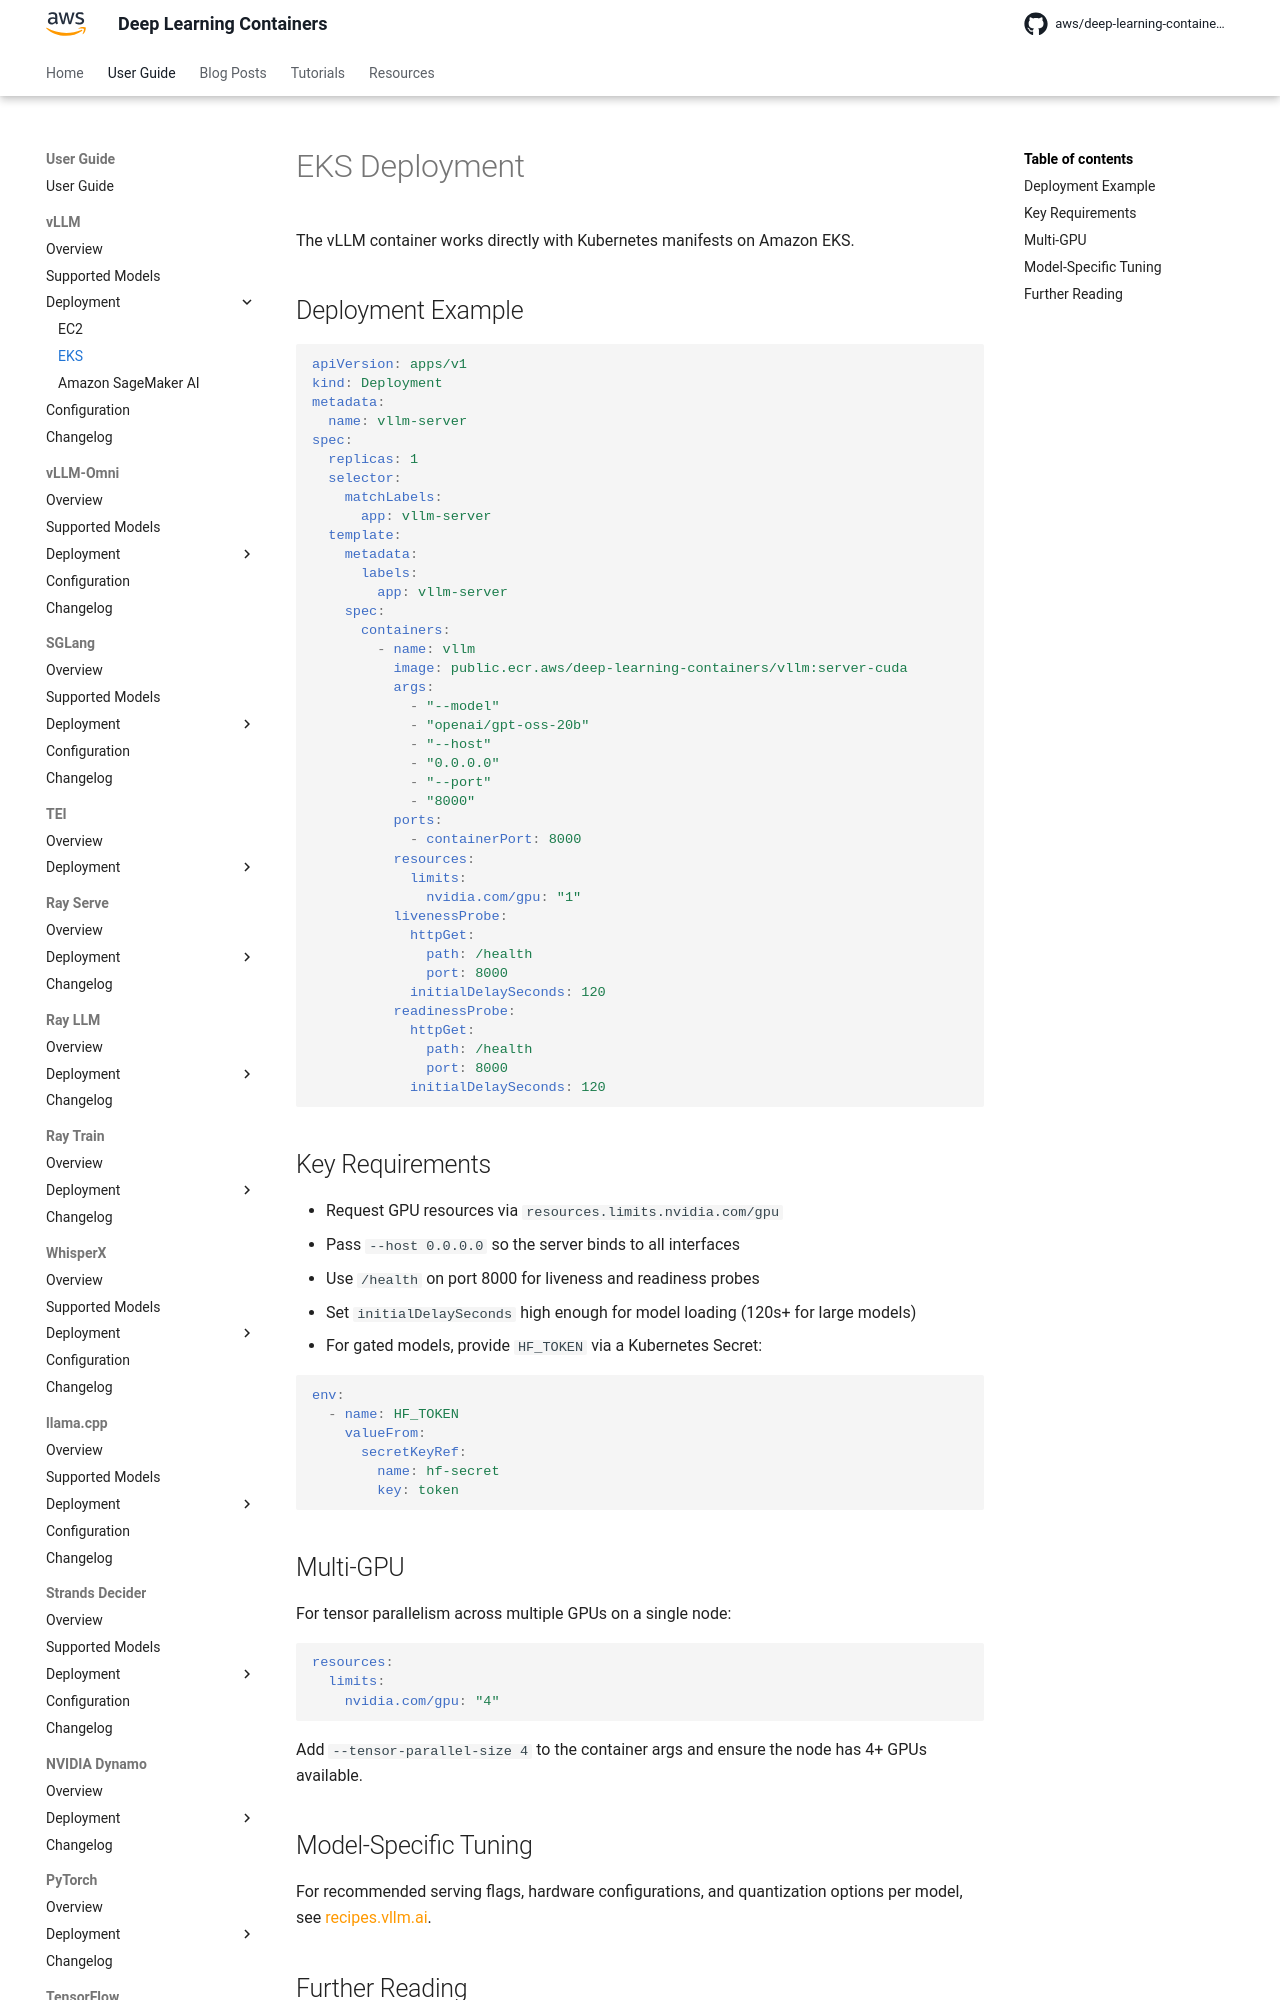

repository: aws/deep-learning-containers · page: vllm/deployment/eks/index.html · generator: mkdocs

# EKS Deployment

The vLLM container works directly with Kubernetes manifests on Amazon EKS.

## Deployment Example

```yaml
apiVersion: apps/v1
kind: Deployment
metadata:
  name: vllm-server
spec:
  replicas: 1
  selector:
    matchLabels:
      app: vllm-server
  template:
    metadata:
      labels:
        app: vllm-server
    spec:
      containers:
        - name: vllm
          image: public.ecr.aws/deep-learning-containers/vllm:server-cuda
          args:
            - "--model"
            - "openai/gpt-oss-20b"
            - "--host"
            - "0.0.0.0"
            - "--port"
            - "8000"
          ports:
            - containerPort: 8000
          resources:
            limits:
              nvidia.com/gpu: "1"
          livenessProbe:
            httpGet:
              path: /health
              port: 8000
            initialDelaySeconds: 120
          readinessProbe:
            httpGet:
              path: /health
              port: 8000
            initialDelaySeconds: 120
```

## Key Requirements

- Request GPU resources via `resources.limits.nvidia.com/gpu`
- Pass `--host 0.0.0.0` so the server binds to all interfaces
- Use `/health` on port 8000 for liveness and readiness probes
- Set `initialDelaySeconds` high enough for model loading (120s+ for large models)
- For gated models, provide `HF_TOKEN` via a Kubernetes Secret:

```yaml
env:
  - name: HF_TOKEN
    valueFrom:
      secretKeyRef:
        name: hf-secret
        key: token
```

## Multi-GPU

For tensor parallelism across multiple GPUs on a single node:

```yaml
resources:
  limits:
    nvidia.com/gpu: "4"
```

Add `--tensor-parallel-size 4` to the container args and ensure the node has 4+ GPUs available.
